Run: headless pygame with SDL's dummy video driver; simulated clock (each Clock.tick advances the game by its frame time, no real sleeping); random seed 0; keys injected as events and as key.get_pressed() state; no mouse input.
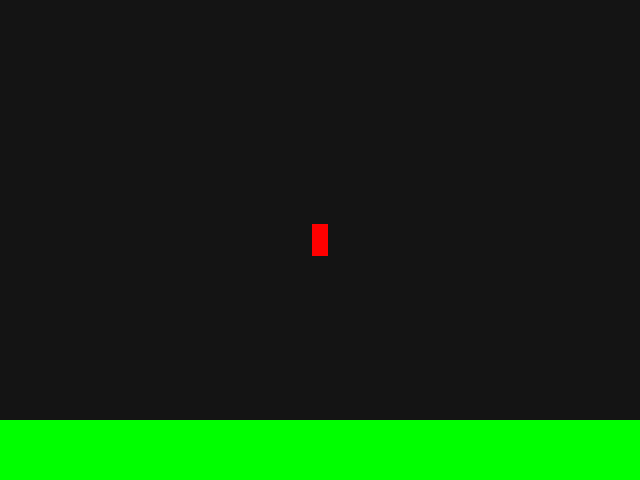
Frame 1 of 4 · flips 1–60 · no input
Frame 2 of 4 · flips 61–180 · tapped SPACE, RETURN · held RIGHT (→), D · screen unchanged from frame 1, image omitted
Frame 3 of 4 · flips 181–300 · held DOWN (↓), S · screen unchanged from frame 2, image omitted
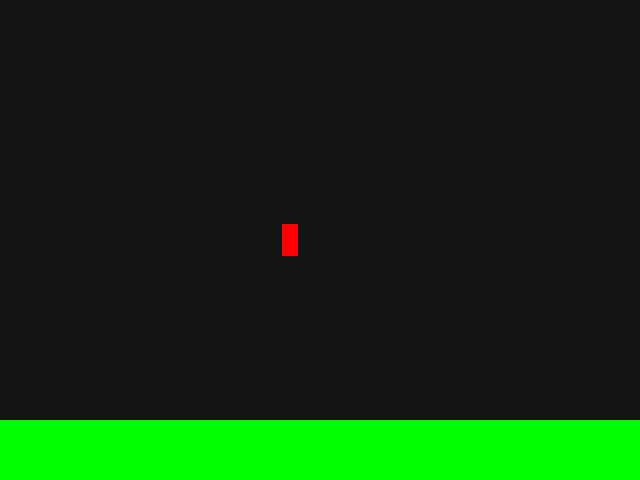
Frame 4 of 4 · flips 301–420 · held LEFT (←), A, UP (↑), W

The pygame program that drew these frames:

import pygame
from pygame.locals import *
from pygame.color import Color
import sys


pygame.init()
screen = pygame.display.set_mode((640, 480))


class Player(pygame.sprite.Sprite):
    def __init__(self):
        super().__init__()
        self.image = pygame.Surface((16, 32))
        self.image.fill(Color('red'))
        self.rect = self.image.get_rect()
        self.rect.center = (320, 240)
        self.vel = (0, 0)
        self.acc = (0, 0)

    def update(self):
        self.rect.y += self.vel[1]
        screen.blit(self.image, self.rect)

    def reset(self):
        self.rect.center = (screen.get_width() / 2, screen.get_height() / 2)

    def move(self, keys):
        movement = {K_LEFT: (-5, 0), K_RIGHT: (5, 0), K_UP: (0, -5), K_DOWN: (0, 5)}
        if keys:

            if keys[K_LEFT]:
                self.rect.move_ip(movement[K_LEFT])

    def check_collision(self, sprite):
        if self.rect.colliderect(sprite.rect):
            print("Collision")
            self.reset()


class Map(pygame.sprite.Sprite):
    def __init__(self):
        super().__init__()
        self.image = pygame.Surface((screen.get_width(), screen.get_height()/8))
        self.image.fill(Color('green'))
        self.rect = self.image.get_rect()
        self.rect.center = (screen.get_width()/2, screen.get_height()-self.rect.height/2)

    def update(self):
        screen.blit(self.image, self.rect)


class Game():
    def __init__(self):
        self.player = Player()
        self.generate_map()

    def run(self):
        while True:
            for event in pygame.event.get():
                if event.type == QUIT:
                    pygame.quit()
                    sys.exit()

                pressed_keys = pygame.key.get_pressed()
                self.player.move(pressed_keys)

            self.update()

    def update(self):
        screen.fill((20, 20, 20))
        self.player.update()
        self.map.update()
        self.player.check_collision(self.map)
        pygame.display.update()

    def generate_map(self):
        self.map = Map()


if __name__ == '__main__':
    game = Game()
    game.run()
